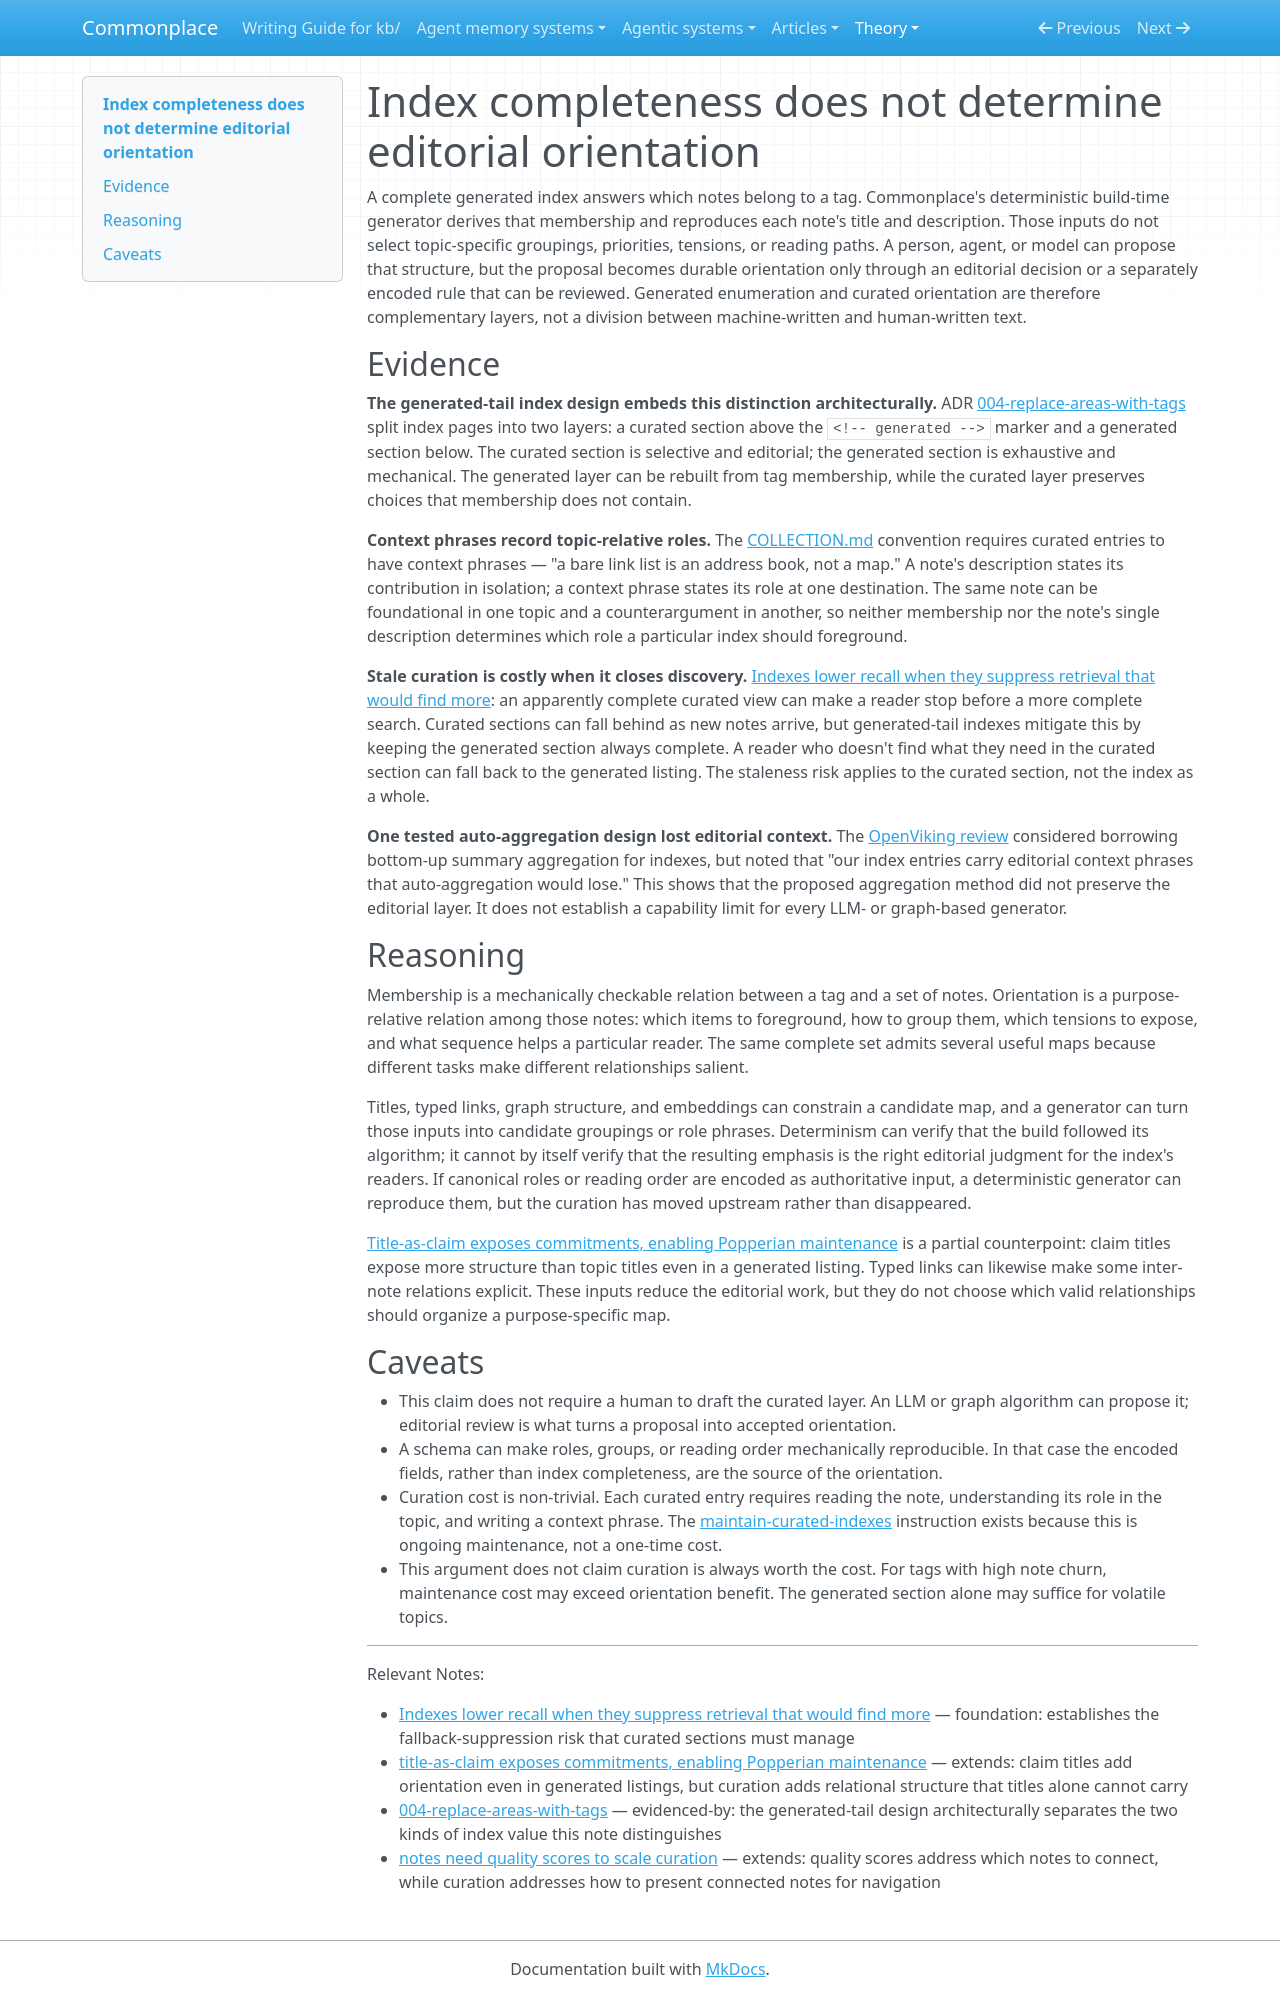

repository: zby/commonplace · page: theory/index-completeness-does-not-determine-editorial-orientation/index.html · generator: mkdocs

---
description: "Complete generated listings establish membership, but their inputs do not determine topic-specific grouping, role phrases, or reading order without editorial judgment"
type: theory/types/structured-claim.md
traits: [title-as-claim]
tags: [kb-maintenance, curation]
---

# Index completeness does not determine editorial orientation

A complete generated index answers which notes belong to a tag. Commonplace's deterministic build-time generator derives that membership and reproduces each note's title and description. Those inputs do not select topic-specific groupings, priorities, tensions, or reading paths. A person, agent, or model can propose that structure, but the proposal becomes durable orientation only through an editorial decision or a separately encoded rule that can be reviewed. Generated enumeration and curated orientation are therefore complementary layers, not a division between machine-written and human-written text.

## Evidence

**The generated-tail index design embeds this distinction architecturally.** ADR [004-replace-areas-with-tags](../reference/adr/004-replace-areas-with-tags.md) split index pages into two layers: a curated section above the `<!-- generated -->` marker and a generated section below. The curated section is selective and editorial; the generated section is exhaustive and mechanical. The generated layer can be rebuilt from tag membership, while the curated layer preserves choices that membership does not contain.

**Context phrases record topic-relative roles.** The [COLLECTION.md](./COLLECTION.md) convention requires curated entries to have context phrases — "a bare link list is an address book, not a map." A note's description states its contribution in isolation; a context phrase states its role at one destination. The same note can be foundational in one topic and a counterargument in another, so neither membership nor the note's single description determines which role a particular index should foreground.

**Stale curation is costly when it closes discovery.** [Indexes lower recall when they suppress retrieval that would find more](./indexes-lower-recall-when-they-suppress-retrieval-that-would-find-more.md): an apparently complete curated view can make a reader stop before a more complete search. Curated sections can fall behind as new notes arrive, but generated-tail indexes mitigate this by keeping the generated section always complete. A reader who doesn't find what they need in the curated section can fall back to the generated listing. The staleness risk applies to the curated section, not the index as a whole.

**One tested auto-aggregation design lost editorial context.** The [OpenViking review](../agent-memory-systems/reviews/openviking.md) considered borrowing bottom-up summary aggregation for indexes, but noted that "our index entries carry editorial context phrases that auto-aggregation would lose." This shows that the proposed aggregation method did not preserve the editorial layer. It does not establish a capability limit for every LLM- or graph-based generator.

## Reasoning

Membership is a mechanically checkable relation between a tag and a set of notes. Orientation is a purpose-relative relation among those notes: which items to foreground, how to group them, which tensions to expose, and what sequence helps a particular reader. The same complete set admits several useful maps because different tasks make different relationships salient.

Titles, typed links, graph structure, and embeddings can constrain a candidate map, and a generator can turn those inputs into candidate groupings or role phrases. Determinism can verify that the build followed its algorithm; it cannot by itself verify that the resulting emphasis is the right editorial judgment for the index's readers. If canonical roles or reading order are encoded as authoritative input, a deterministic generator can reproduce them, but the curation has moved upstream rather than disappeared.

[Title-as-claim exposes commitments, enabling Popperian maintenance](./title-as-claim-exposes-commitments-enabling-popperian-maintenance.md) is a partial counterpoint: claim titles expose more structure than topic titles even in a generated listing. Typed links can likewise make some inter-note relations explicit. These inputs reduce the editorial work, but they do not choose which valid relationships should organize a purpose-specific map.

## Caveats

- This claim does not require a human to draft the curated layer. An LLM or graph algorithm can propose it; editorial review is what turns a proposal into accepted orientation.
- A schema can make roles, groups, or reading order mechanically reproducible. In that case the encoded fields, rather than index completeness, are the source of the orientation.
- Curation cost is non-trivial. Each curated entry requires reading the note, understanding its role in the topic, and writing a context phrase. The [maintain-curated-indexes](../instructions/maintain-curated-indexes.md) instruction exists because this is ongoing maintenance, not a one-time cost.
- This argument does not claim curation is always worth the cost. For tags with high note churn, maintenance cost may exceed orientation benefit. The generated section alone may suffice for volatile topics.

---

Relevant Notes:

- [Indexes lower recall when they suppress retrieval that would find more](./indexes-lower-recall-when-they-suppress-retrieval-that-would-find-more.md) — foundation: establishes the fallback-suppression risk that curated sections must manage
- [title-as-claim exposes commitments, enabling Popperian maintenance](./title-as-claim-exposes-commitments-enabling-popperian-maintenance.md) — extends: claim titles add orientation even in generated listings, but curation adds relational structure that titles alone cannot carry
- [004-replace-areas-with-tags](../reference/adr/004-replace-areas-with-tags.md) — evidenced-by: the generated-tail design architecturally separates the two kinds of index value this note distinguishes
- [notes need quality scores to scale curation](./notes-need-quality-scores-to-scale-curation.md) — extends: quality scores address which notes to connect, while curation addresses how to present connected notes for navigation
